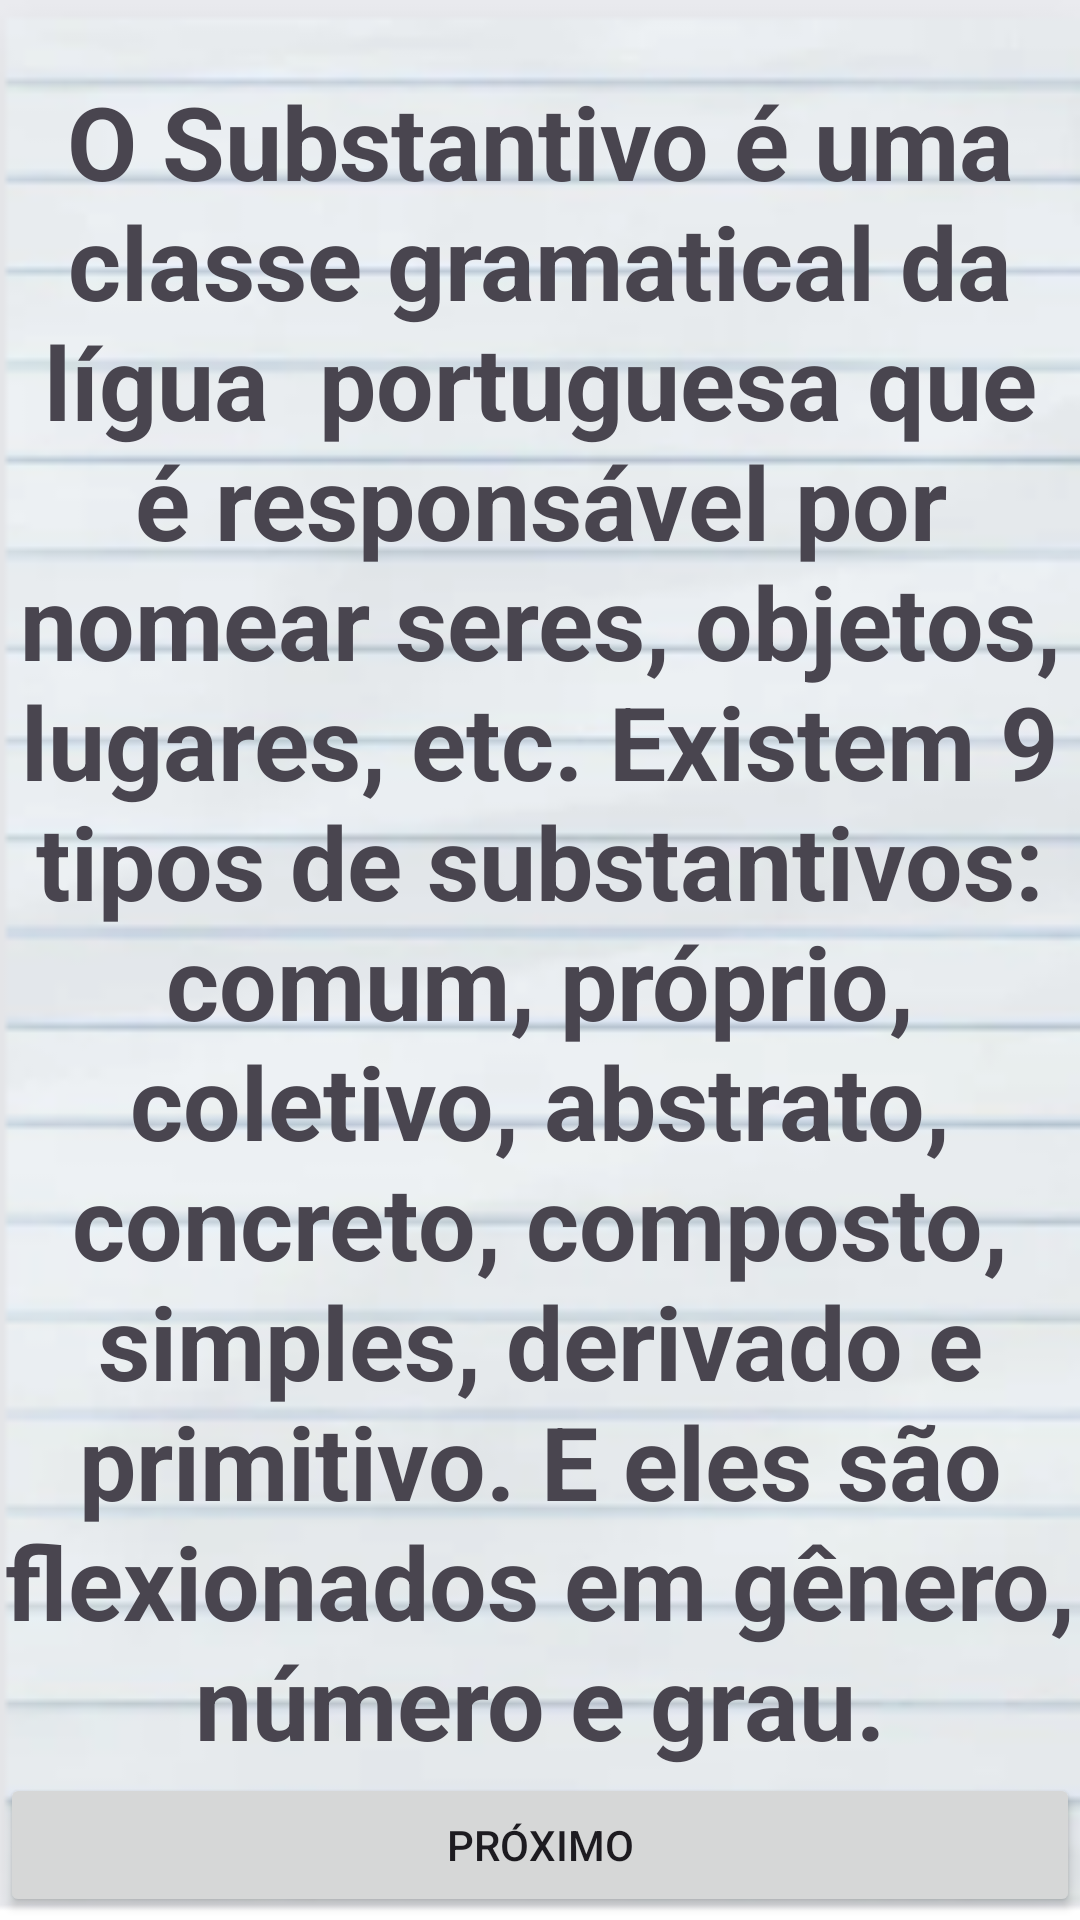

Here is an Android app screen rendered from its layout file. Give the layout XML and the strings, colors and styles it references.
<!-- AndroidManifest.xml: application theme Theme.Substantivando10 -->
<!-- res/layout/activity_explica01.xml -->
<?xml version="1.0" encoding="utf-8"?>
<androidx.constraintlayout.widget.ConstraintLayout xmlns:android="http://schemas.android.com/apk/res/android"
    xmlns:app="http://schemas.android.com/apk/res-auto"
    xmlns:tools="http://schemas.android.com/tools"
    android:layout_width="match_parent"
    android:layout_height="match_parent"
    android:background="@drawable/activity_branco"
    tools:context=".ActivityExplica01">

    <TextView
        android:id="@+id/txtViewExplica01"
        android:layout_width="0dp"
        android:layout_height="wrap_content"
        android:text="O Substantivo é uma classe gramatical da lígua  portuguesa que é responsável por nomear seres, objetos, lugares, etc. Existem 9 tipos de substantivos: comum, próprio, coletivo, abstrato, concreto, composto, simples, derivado e primitivo. E eles são flexionados em gênero, número e grau."
        android:textAlignment="center"
        android:textSize="34sp"
        android:textStyle="bold"
        app:layout_constraintBottom_toBottomOf="parent"
        app:layout_constraintEnd_toEndOf="parent"
        app:layout_constraintHorizontal_bias="0.0"
        app:layout_constraintStart_toStartOf="parent"
        app:layout_constraintTop_toTopOf="parent"
        app:layout_constraintVertical_bias="0.325" />

    <Button
        android:id="@+id/btnProximoExplica01"
        android:layout_width="0dp"
        android:layout_height="wrap_content"
        android:text="Próximo"
        app:layout_constraintBottom_toBottomOf="parent"
        app:layout_constraintEnd_toEndOf="parent"
        app:layout_constraintStart_toStartOf="parent"
        app:layout_constraintTop_toBottomOf="@+id/txtViewExplica01" />

</androidx.constraintlayout.widget.ConstraintLayout>
<!-- resources referenced by this layout -->
<resources>
  <!-- drawable activity_branco: png bitmap (drawable, 32041 bytes) -->
  <style name="Theme.Substantivando10" parent="Base.Theme.Substantivando10" />
  <style name="Base.Theme.Substantivando10" parent="Theme.Material3.DayNight.NoActionBar">
          
          
      </style>
</resources>
